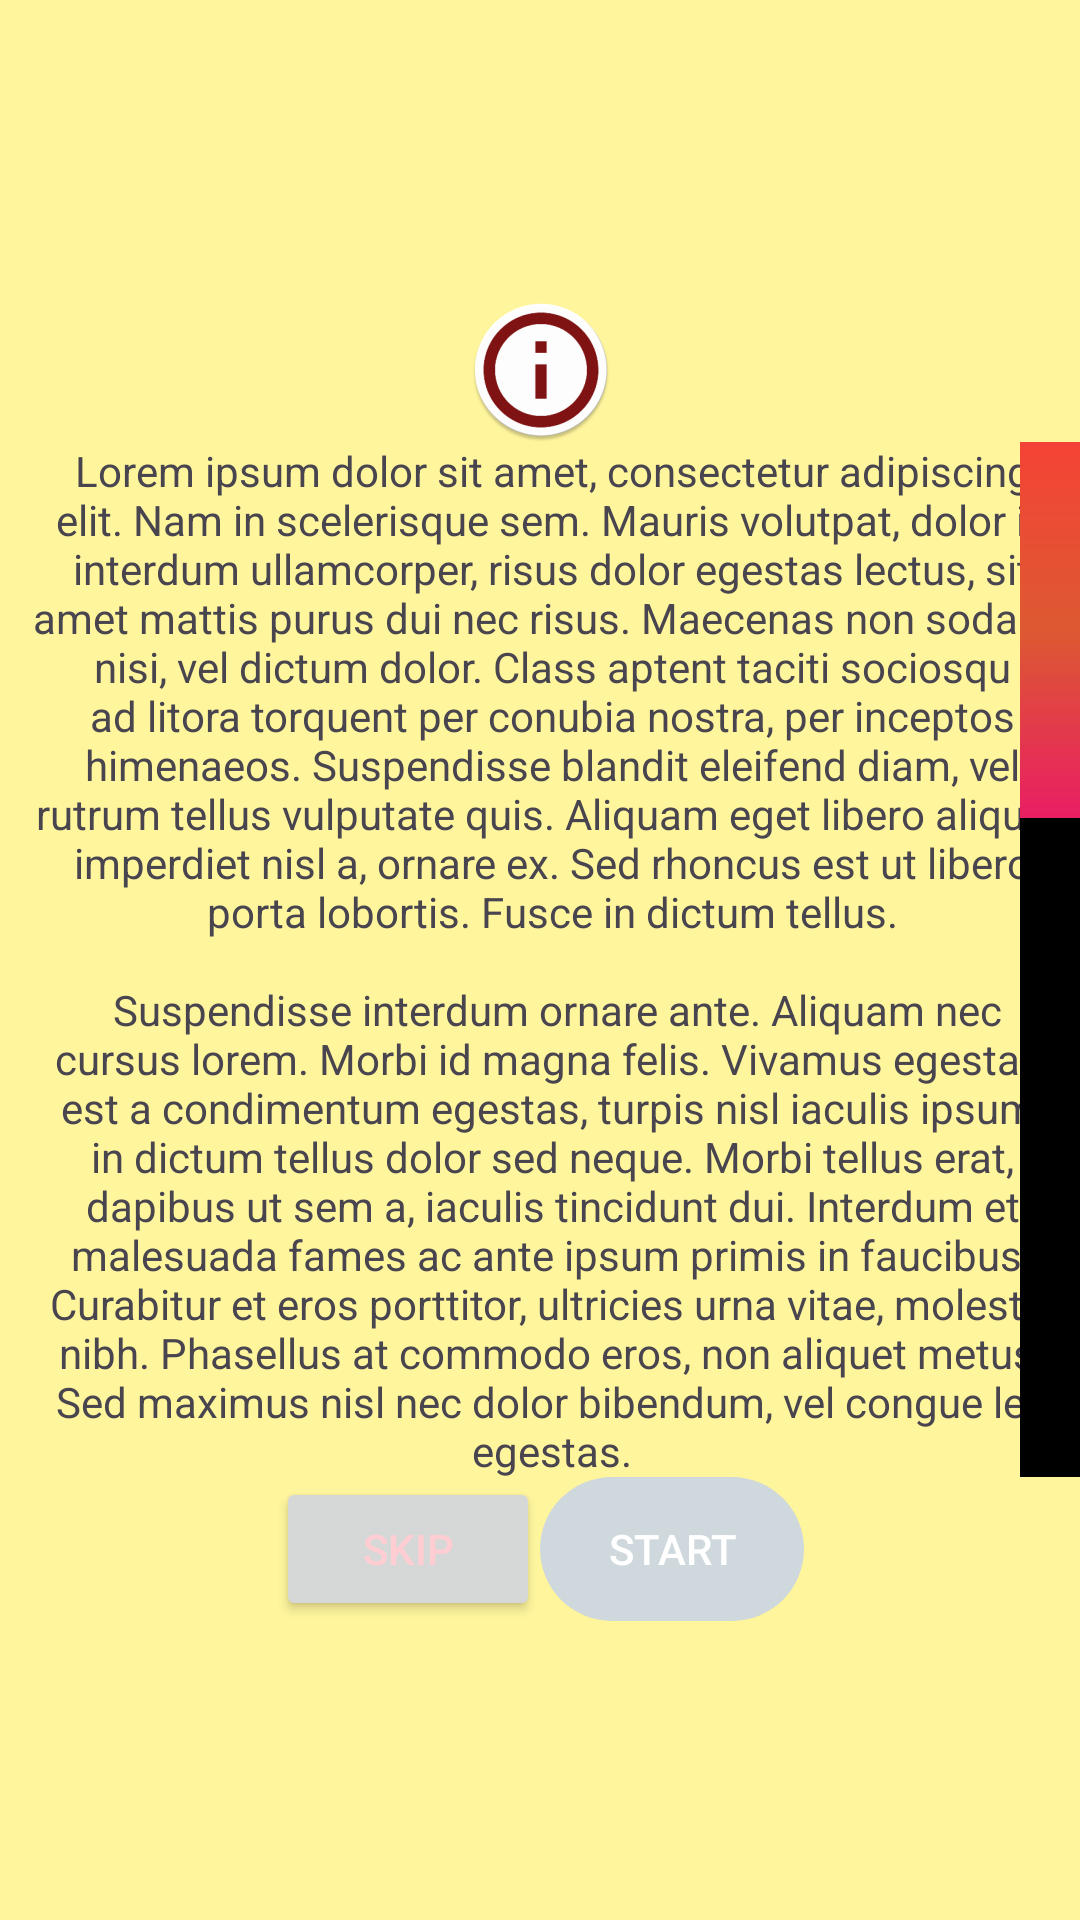

Android layout source for this screen:
<!-- AndroidManifest.xml: application theme Theme.The_start -->
<!-- res/layout/start_game.xml -->
<?xml version="1.0" encoding="utf-8"?>
<LinearLayout xmlns:android="http://schemas.android.com/apk/res/android"
    android:layout_width="wrap_content"
    android:layout_height="wrap_content"
    android:orientation="vertical"
    android:gravity="center"
    android:layout_gravity="center"
    android:background="#FFF59D"
    >

    <ImageView
        android:layout_width="429dp"
        android:layout_height="wrap_content"
        android:src="@mipmap/ic_player" />


    <ScrollView
        android:layout_width="wrap_content"
        android:layout_height="345dp"
        android:scrollbarSize="20dp"
        android:scrollbarThumbVertical="@drawable/gradientbg"
        android:scrollbarTrackVertical="@color/black">

        <TextView
            android:layout_width="wrap_content"
            android:layout_height="200dp"
            android:layout_marginHorizontal="200dp"
            android:layout_marginStart="8dp"
            android:text="@string/lorem_ipsum"
            android:textAlignment="center" />
    </ScrollView>

    <LinearLayout
    android:layout_width="wrap_content"
    android:layout_height="wrap_content"
    android:orientation="horizontal">
    <Button
        android:id="@+id/skip"
        android:layout_width="wrap_content"
        android:layout_height="wrap_content"
        android:text="@string/skip"
        android:textColor="#FFCDD2" />

    <Button
        android:id="@+id/start"
        style="@style/Widget.AppCompat.Button.Borderless.Colored"
        android:layout_width="wrap_content"
        android:layout_height="wrap_content"
        android:background="@drawable/btn_round"
        android:text="@string/startbutton"
        android:textColor="@color/white"

        />
    </LinearLayout>


</LinearLayout>
<!-- resources referenced by this layout -->
<resources>
  <color name="black">#FF000000</color>
  <color name="white">#FFFFFFFF</color>
  <!-- drawable btn_round (drawable) -->
  <?xml version="1.0" encoding="utf-8"?>
  <shape xmlns:android="http://schemas.android.com/apk/res/android" android:shape="rectangle">
  
      <corners
          android:radius="200dp"
          />
      <solid
          android:color="#CFD8DC"
        />
  </shape>
  <string name="lorem_ipsum">
          Lorem ipsum dolor sit amet, consectetur adipiscing elit. Nam in scelerisque sem. Mauris
          volutpat, dolor id interdum ullamcorper, risus dolor egestas lectus, sit amet mattis purus
          dui nec risus. Maecenas non sodales nisi, vel dictum dolor. Class aptent taciti sociosqu ad
          litora torquent per conubia nostra, per inceptos himenaeos. Suspendisse blandit eleifend
          diam, vel rutrum tellus vulputate quis. Aliquam eget libero aliquet, imperdiet nisl a,
          ornare ex. Sed rhoncus est ut libero porta lobortis. Fusce in dictum tellus.\n\n
          Suspendisse interdum ornare ante. Aliquam nec cursus lorem. Morbi id magna felis. Vivamus
          egestas, est a condimentum egestas, turpis nisl iaculis ipsum, in dictum tellus dolor sed
          neque. Morbi tellus erat, dapibus ut sem a, iaculis tincidunt dui. Interdum et malesuada
          fames ac ante ipsum primis in faucibus. Curabitur et eros porttitor, ultricies urna vitae,
          molestie nibh. Phasellus at commodo eros, non aliquet metus. Sed maximus nisl nec dolor
          bibendum, vel congue leo egestas.\n\n
          Sed interdum tortor nibh, in sagittis risus mollis quis. Curabitur mi odio, condimentum sit
          amet auctor at, mollis non turpis. Nullam pretium libero vestibulum, finibus orci vel,
          molestie quam. Fusce blandit tincidunt nulla, quis sollicitudin libero facilisis et. Integer
          interdum nunc ligula, et fermentum metus hendrerit id. Vestibulum lectus felis, dictum at
          lacinia sit amet, tristique id quam. Cras eu consequat dui. Suspendisse sodales nunc ligula,
          in lobortis sem porta sed. Integer id ultrices magna, in luctus elit. Sed a pellentesque
          est.\n\n
          Aenean nunc velit, lacinia sed dolor sed, ultrices viverra nulla. Etiam a venenatis nibh.
          Morbi laoreet, tortor sed facilisis varius, nibh orci rhoncus nulla, id elementum leo dui
          non lorem. Nam mollis ipsum quis auctor varius. Quisque elementum eu libero sed commodo. In
          eros nisl, imperdiet vel imperdiet et, scelerisque a mauris. Pellentesque varius ex nunc,
          quis imperdiet eros placerat ac. Duis finibus orci et est auctor tincidunt. Sed non viverra
          ipsum. Nunc quis augue egestas, cursus lorem at, molestie sem. Morbi a consectetur ipsum, a
          placerat diam. Etiam vulputate dignissim convallis. Integer faucibus mauris sit amet finibus
          convallis.\n\n
          Phasellus in aliquet mi. Pellentesque habitant morbi tristique senectus et netus et
          malesuada fames ac turpis egestas. In volutpat arcu ut felis sagittis, in finibus massa
          gravida. Pellentesque id tellus orci. Integer dictum, lorem sed efficitur ullamcorper,
          libero justo consectetur ipsum, in mollis nisl ex sed nisl. Donec maximus ullamcorper
          sodales. Praesent bibendum rhoncus tellus nec feugiat. In a ornare nulla. Donec rhoncus
          libero vel nunc consequat, quis tincidunt nisl eleifend. Cras bibendum enim a justo luctus
          vestibulum. Fusce dictum libero quis erat maximus, vitae volutpat diam dignissim.
      </string>
  <string name="skip">skip</string>
  <string name="startbutton">START</string>
  <style name="Theme.The_start" parent="Base.Theme.The_start" />
  <color name="red">#F44336</color>
  <color name="pink">#E91E63</color>
  <color name="orange">#DD5931</color>
  <style name="Base.Theme.The_start" parent="Theme.Material3.DayNight.NoActionBar">
          
          
  
      </style>
</resources>
